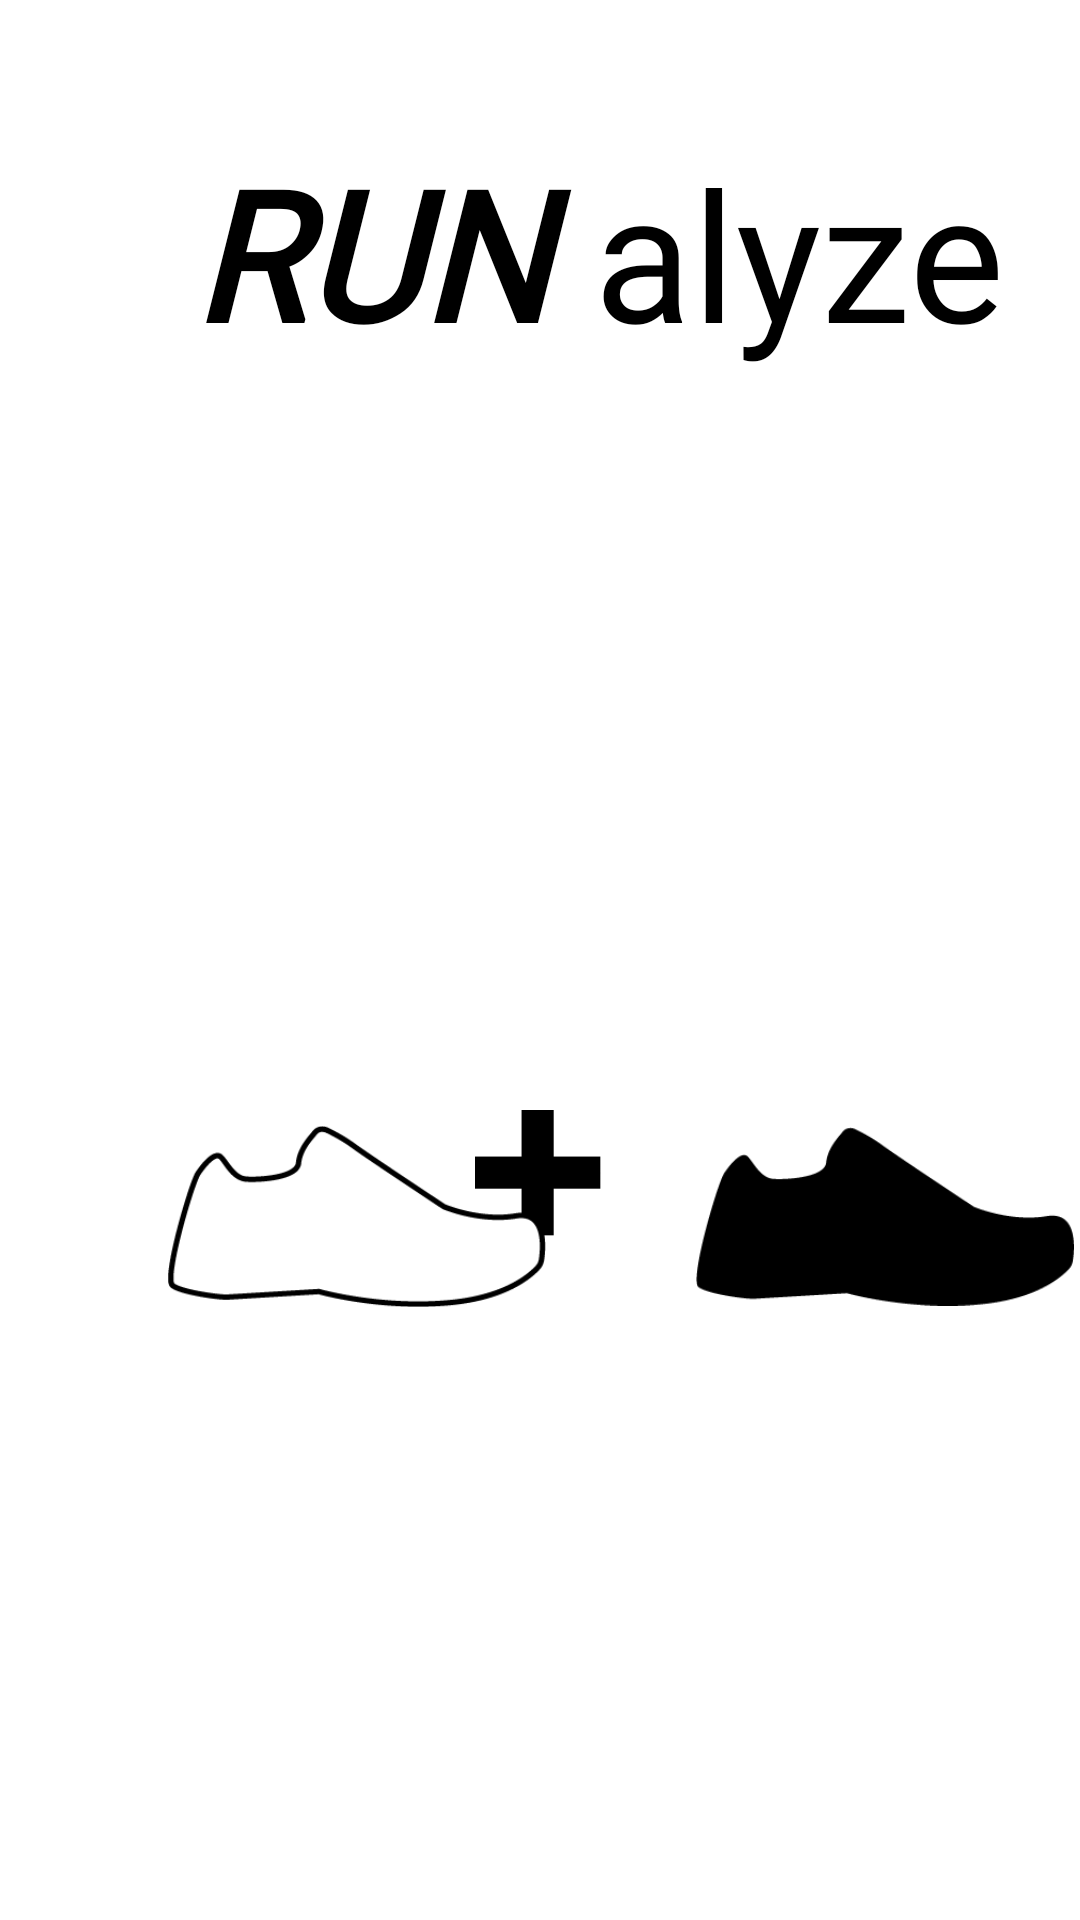

This screen was rendered from an Android layout file. Write that file and the resources it references.
<!-- AndroidManifest.xml: application theme Theme.FootAnalyzer -->
<!-- res/layout/ac.xml -->
<?xml version="1.0" encoding="utf-8"?>
<androidx.constraintlayout.widget.ConstraintLayout xmlns:android="http://schemas.android.com/apk/res/android"
    xmlns:app="http://schemas.android.com/apk/res-auto"
    xmlns:tools="http://schemas.android.com/tools"
    android:id="@+id/root_dialog_loading"
    android:layout_width="match_parent"
    android:layout_height="match_parent"
    android:background="#FFFFFF">

    <TextView
        android:id="@+id/title3"
        android:layout_width="134dp"
        android:layout_height="82dp"
        android:layout_marginStart="64dp"
        android:layout_marginTop="44dp"
        android:fontFamily="@font/centurygothic_bold"
        android:text="RUN"
        android:textColor="@color/black"
        android:textSize="60sp"
        android:textStyle="bold|italic"
        app:layout_constraintStart_toStartOf="parent"
        app:layout_constraintTop_toTopOf="parent" />

    <TextView
        android:id="@+id/title4"
        android:layout_width="155dp"
        android:layout_height="85dp"
        android:fontFamily="@font/centurygothic"
        android:text="alyze"
        android:textColor="@color/black"
        android:textSize="60sp"
        app:layout_constraintStart_toEndOf="@id/title3"
        app:layout_constraintTop_toTopOf="@id/title3" />

    <ImageButton
        android:id="@+id/botonSeleccionarVideo"
        android:layout_width="42dp"
        android:layout_height="42dp"
        android:layout_marginBottom="228dp"
        android:background="@android:color/transparent"
        android:contentDescription="@string/seleccionar_video"
        android:scaleType="fitXY"
        android:src="@drawable/cruz"
        android:visibility="visible"
        app:layout_constraintBottom_toBottomOf="parent"
        app:layout_constraintEnd_toEndOf="parent"
        app:layout_constraintHorizontal_bias="0.498"
        app:layout_constraintStart_toStartOf="parent"
        tools:ignore="MissingConstraints" />

    <ImageView
        android:id="@+id/pie_blanco"
        android:layout_width="126dp"
        android:layout_height="75dp"
        android:layout_marginStart="56dp"
        android:layout_marginTop="368dp"
        android:src="@drawable/pie_blanco"
        app:layout_constraintStart_toStartOf="parent"
        app:layout_constraintTop_toTopOf="parent" />

    <ImageView
        android:id="@+id/pie_negro"
        android:layout_width="126dp"
        android:layout_height="75dp"
        android:layout_marginStart="232dp"
        android:layout_marginTop="368dp"
        android:src="@drawable/pie_negro"
        app:layout_constraintStart_toStartOf="parent"
        app:layout_constraintTop_toTopOf="parent" />

</androidx.constraintlayout.widget.ConstraintLayout>
<!-- resources referenced by this layout -->
<resources>
  <color name="black">#FF000000</color>
  <!-- drawable cruz: png bitmap (drawable, 554 bytes) -->
  <!-- drawable pie_blanco: png bitmap (drawable, 5331 bytes) -->
  <!-- drawable pie_negro: png bitmap (drawable, 3059 bytes) -->
  <string name="seleccionar_video">Seleccionar video</string>
  <style name="Theme.FootAnalyzer" parent="Theme.MaterialComponents.DayNight.DarkActionBar">
          
          <item name="colorPrimary">@color/purple_500</item>
          <item name="colorPrimaryVariant">@color/purple_700</item>
          <item name="colorOnPrimary">@color/white</item>
          
          <item name="colorSecondary">@color/teal_200</item>
          <item name="colorSecondaryVariant">@color/teal_700</item>
          <item name="colorOnSecondary">@color/black</item>
          
          <item name="android:statusBarColor">?attr/colorPrimaryVariant</item>
          
      </style>
  <color name="purple_500">#FF6200EE</color>
  <color name="purple_700">#FF3700B3</color>
  <color name="white">#FFFFFFFF</color>
  <color name="teal_200">#FF03DAC5</color>
  <color name="teal_700">#FF018786</color>
</resources>
